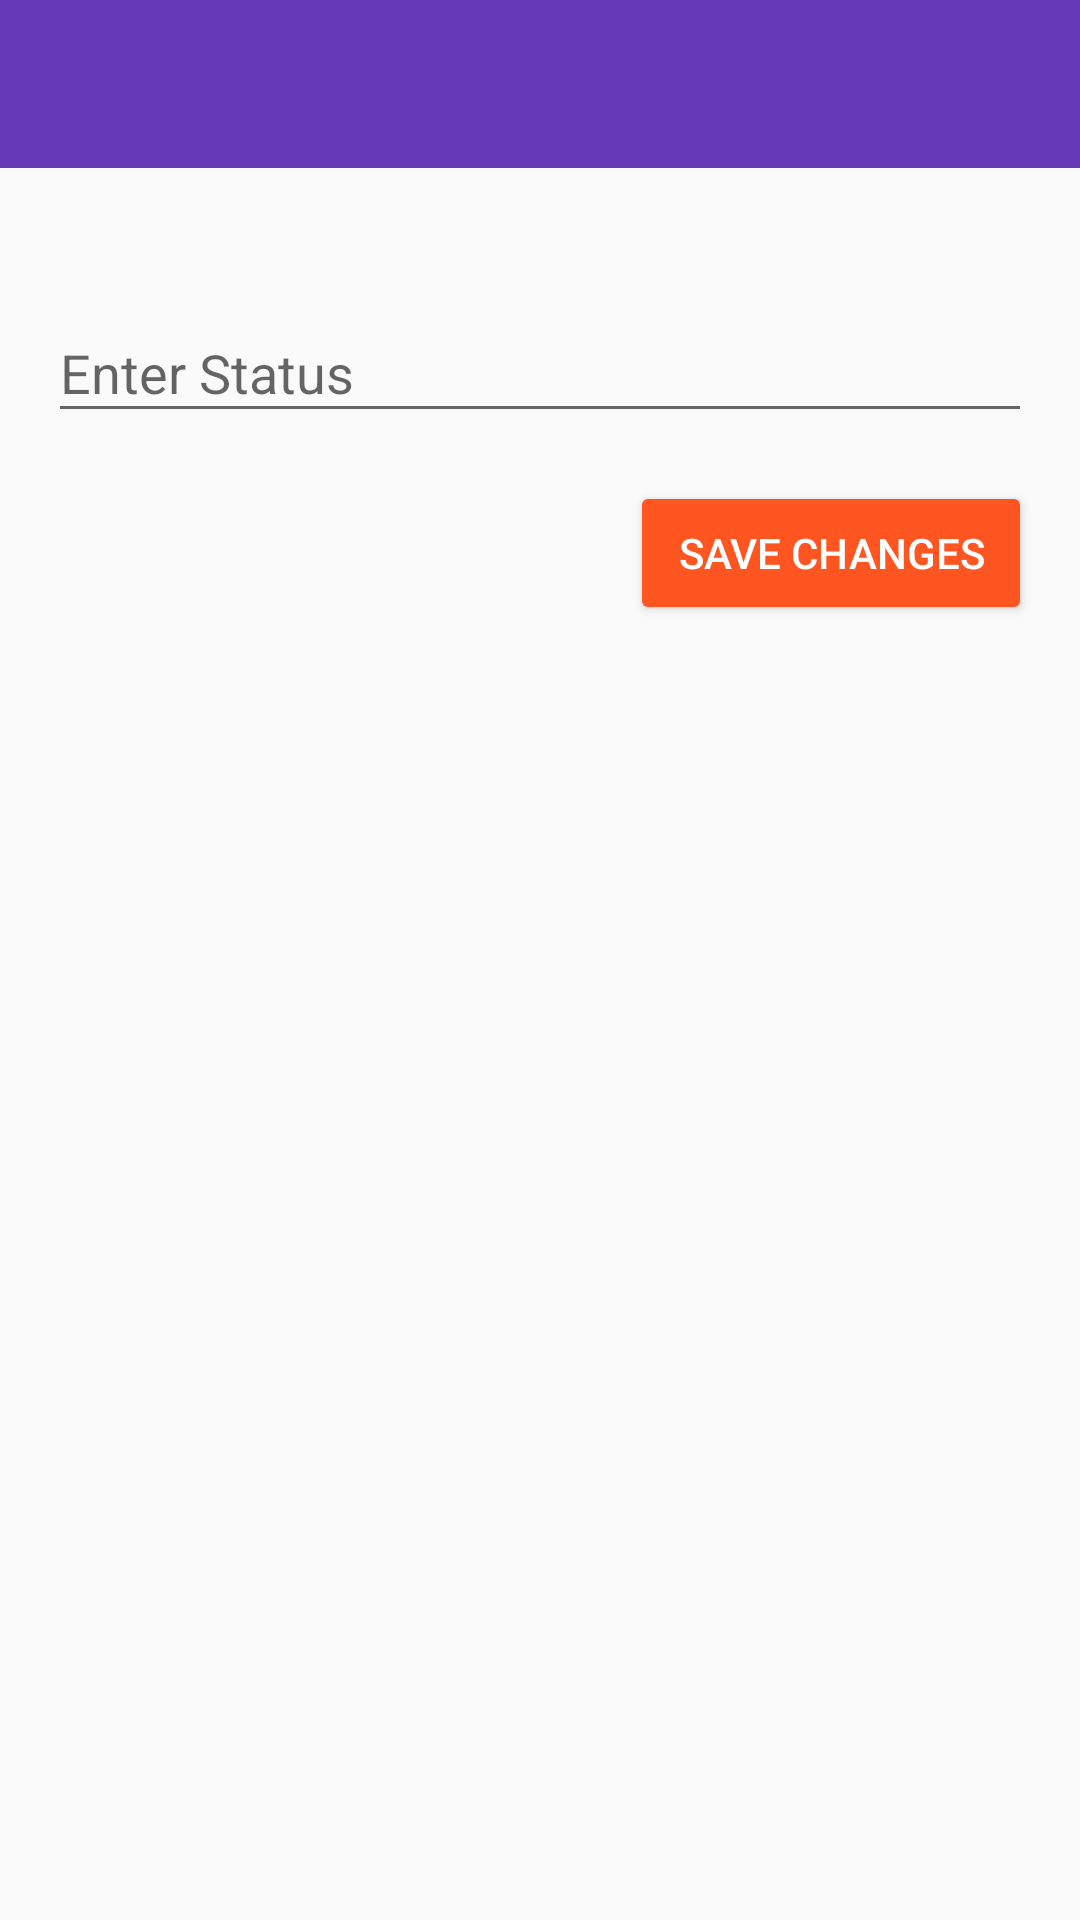

Write the Android layout XML for this screen, with the resource values it uses.
<!-- AndroidManifest.xml: application theme AppTheme -->
<!-- res/layout/activity_status_update.xml -->
<?xml version="1.0" encoding="utf-8"?>
<androidx.constraintlayout.widget.ConstraintLayout xmlns:android="http://schemas.android.com/apk/res/android"
    xmlns:app="http://schemas.android.com/apk/res-auto"
    xmlns:tools="http://schemas.android.com/tools"
    android:layout_width="match_parent"
    android:layout_height="match_parent"
    tools:context=".activity.StatusUpdateActivity">

    <include
        android:id="@+id/status_app_bar"
        layout="@layout/layout_app_bar"
        app:layout_constraintLeft_toLeftOf="parent"
        app:layout_constraintRight_toRightOf="parent"
        app:layout_constraintTop_toTopOf="parent" />

    <com.google.android.material.textfield.TextInputLayout
        android:layout_width="0dp"
        app:layout_constraintLeft_toLeftOf="parent"
        app:layout_constraintRight_toRightOf="parent"
        app:layout_constraintTop_toBottomOf="@+id/status_app_bar"
        android:layout_marginStart="16dp"
        android:layout_marginEnd="16dp"
        android:layout_marginTop="36dp"
        android:id="@+id/status_til_status"
        android:layout_height="wrap_content"
        >

        <EditText
            android:layout_width="match_parent"
            android:hint="Enter Status"
            android:textColor="@color/textColorInvert"
            android:id="@+id/status_et_status"
            android:layout_height="wrap_content"/>


    </com.google.android.material.textfield.TextInputLayout>

    <Button
        android:layout_width="wrap_content"
        android:backgroundTint="@color/colorAccent"
        android:text="Save Changes"
        android:textColor="@color/textColor"
        android:id="@+id/status_btn_save"
        app:layout_constraintTop_toBottomOf="@+id/status_til_status"
        app:layout_constraintRight_toRightOf="parent"
        android:layout_marginTop="16dp"
        android:layout_marginEnd="16dp"
        android:paddingEnd="16dp"
        android:paddingStart="16dp"
        android:layout_height="wrap_content"
        android:layout_marginRight="16dp" />

</androidx.constraintlayout.widget.ConstraintLayout>
<!-- res/layout/layout_app_bar.xml (included above) -->
<?xml version="1.0" encoding="utf-8"?>
<androidx.appcompat.widget.Toolbar xmlns:android="http://schemas.android.com/apk/res/android"
    android:id="@+id/toolbar"
    android:layout_width="match_parent"
    android:layout_height="wrap_content"
    android:background="@color/colorPrimary"
    android:orientation="vertical"
    android:theme="@style/ThemeOverlay.AppCompat.Dark.ActionBar">


</androidx.appcompat.widget.Toolbar>
<!-- resources referenced by this layout -->
<resources>
  <color name="colorAccent">#ff5521</color>
  <color name="colorPrimary">#673bb7</color>
  <color name="textColor">#FFF</color>
  <color name="textColorInvert">#000</color>
  <style name="AppTheme" parent="Theme.AppCompat.Light.NoActionBar">
          
          <item name="colorPrimary">@color/colorPrimary</item>
          <item name="colorPrimaryDark">@color/colorPrimaryDark</item>
          <item name="colorAccent">@color/colorAccent</item>
          <item name="materialButtonStyle">@style/My.Button</item>
          <item name="android:buttonStyle">@style/My.Button</item>
  
      </style>
  <color name="colorPrimaryDark">#512da7</color>
  <style name="My.Button" parent="@style/Widget.AppCompat.Button">
          <item name="backgroundTint">@color/my_color_selector</item>
          <item name="android:textColor">@android:color/white</item>
      </style>
</resources>
